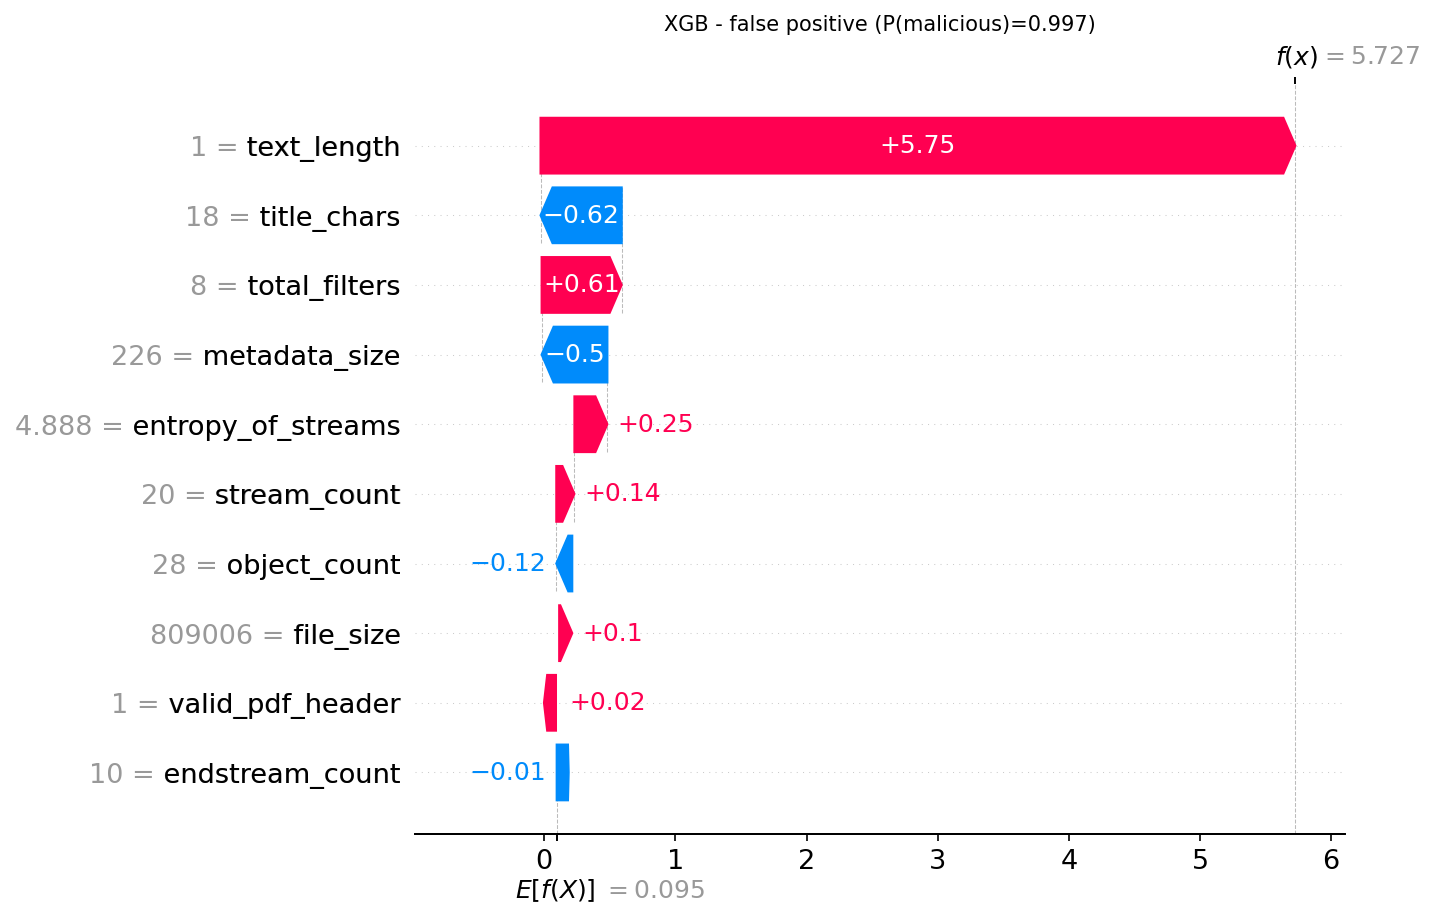

The data file committed next to this chart (first rows):
actual, predicted, probability_malicious, feature, feature_value, shap_value
0, 1, 0.9968, text_length, 1.0, 5.755
0, 1, 0.9968, title_chars, 18.0, -0.619
0, 1, 0.9968, total_filters, 8.0, 0.6107
0, 1, 0.9968, metadata_size, 226.0, -0.5015
0, 1, 0.9968, entropy_of_streams, 4.888, 0.2514
0, 1, 0.9968, stream_count, 20.0, 0.1382
0, 1, 0.9968, object_count, 28.0, -0.1219
0, 1, 0.9968, file_size, 809006, 0.09991
0, 1, 0.9968, valid_pdf_header, 1.0, 0.02439
0, 1, 0.9968, endstream_count, 10.0, -0.005379
